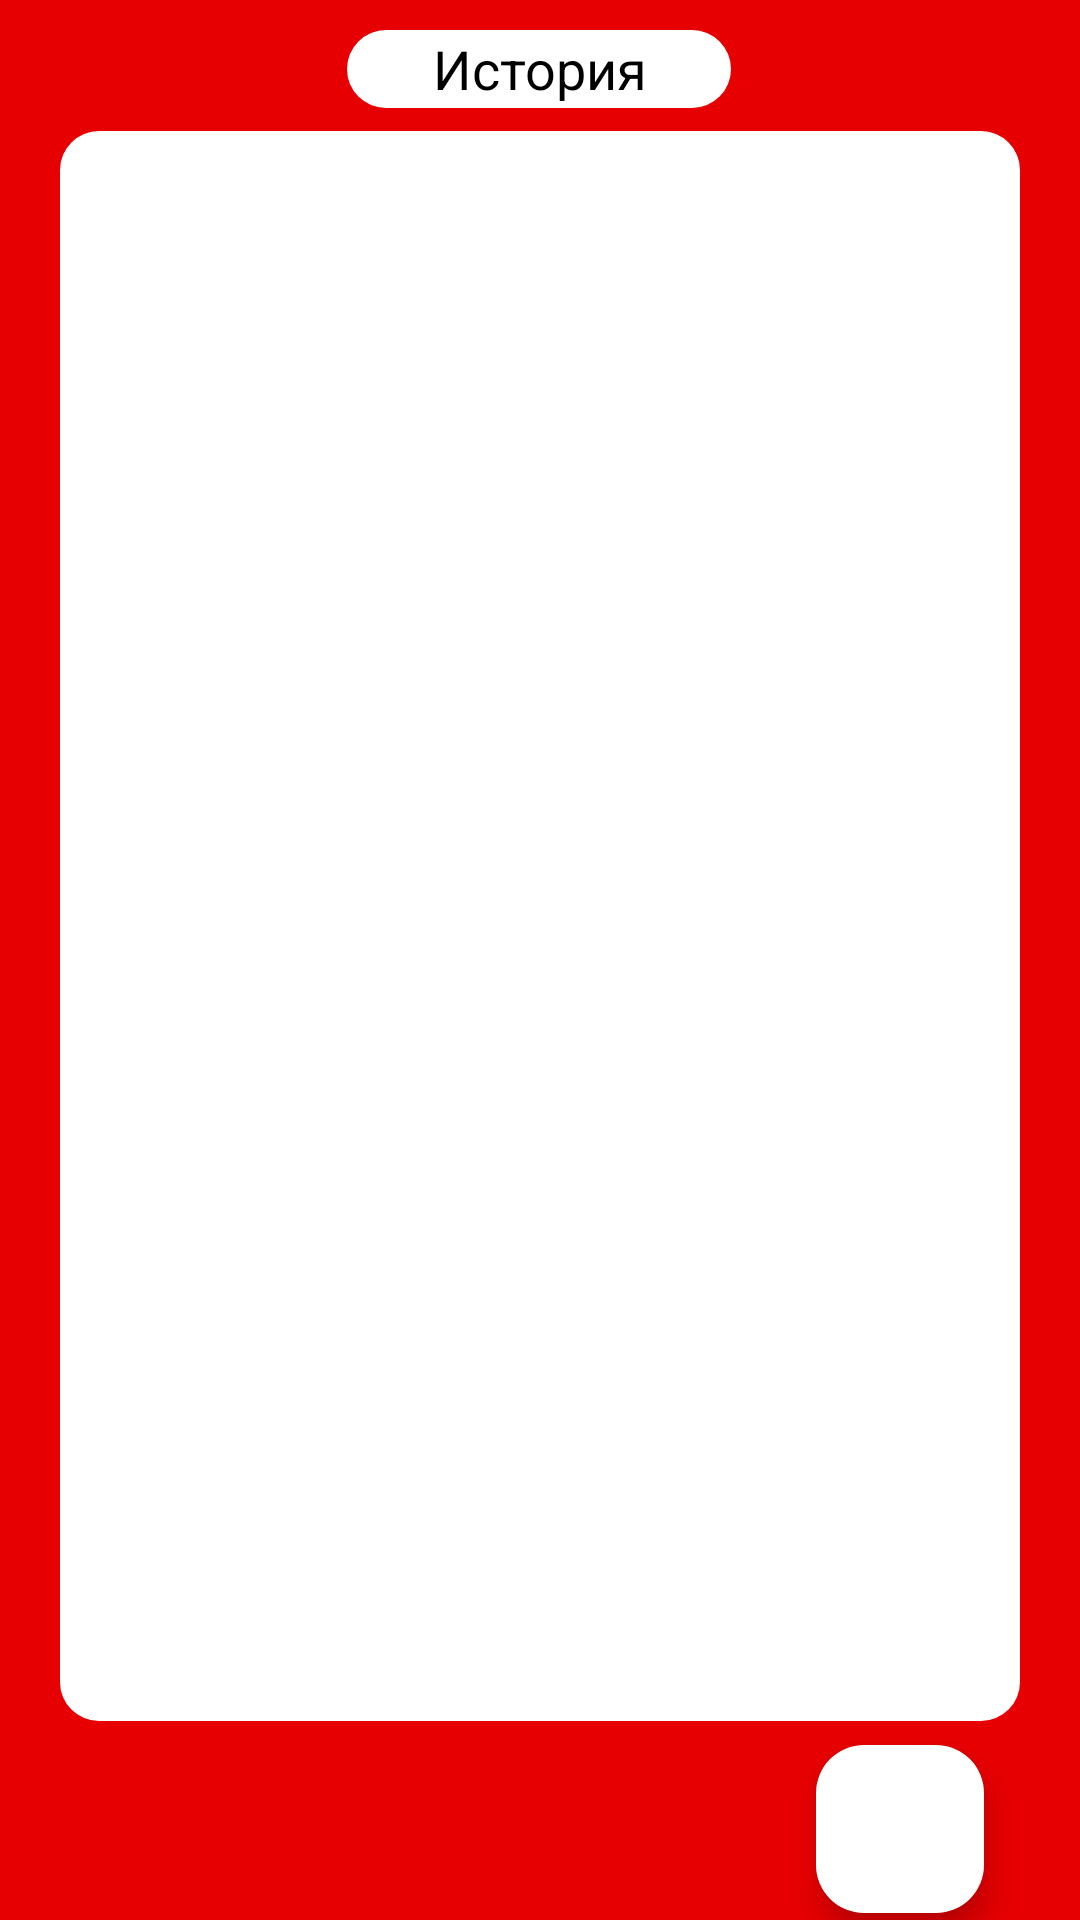

The Android layout XML behind this screen, and the referenced resources:
<!-- AndroidManifest.xml: application theme Theme.TubeLoader -->
<!-- res/layout/fragment_history.xml -->
<?xml version="1.0" encoding="utf-8"?>
<FrameLayout xmlns:android="http://schemas.android.com/apk/res/android"
    xmlns:app="http://schemas.android.com/apk/res-auto"
    xmlns:tools="http://schemas.android.com/tools"
    android:layout_width="match_parent"
    android:layout_height="match_parent"
    android:background="@color/red"
    tools:context=".Fragment.HistoryFragment">

    <androidx.constraintlayout.widget.ConstraintLayout
        android:layout_width="match_parent"
        android:layout_height="match_parent">

        <androidx.recyclerview.widget.RecyclerView
            android:id="@+id/recyclerview"
            android:layout_width="match_parent"
            android:layout_height="530sp"
            android:layout_marginLeft="20dp"
            android:paddingBottom="1sp"
            android:paddingTop="1sp"
            android:layout_marginRight="20dp"
            android:background="@drawable/design_listviewhistory"
            app:layout_constraintBottom_toBottomOf="parent"
            app:layout_constraintEnd_toEndOf="parent"
            app:layout_constraintStart_toStartOf="parent"
            app:layout_constraintTop_toBottomOf="@+id/textHistory"
            app:layout_constraintVertical_bias="0.103" />

        <TextView
            android:id="@+id/textHistory"
            android:background="@drawable/design_listviewhistory"
            android:layout_width="128dp"
            android:layout_height="26dp"
            android:layout_marginTop="10dp"
            android:gravity="center"
            android:text="История"
            android:textSize="18sp"
            android:textColor="@color/black"
            app:layout_constraintEnd_toEndOf="parent"
            app:layout_constraintHorizontal_bias="0.498"
            app:layout_constraintStart_toStartOf="parent"
            app:layout_constraintTop_toTopOf="parent" />

        <com.google.android.material.floatingactionbutton.FloatingActionButton
            android:id="@+id/removeAllHistory"
            android:layout_width="wrap_content"
            android:layout_height="wrap_content"
            android:layout_marginTop="8dp"
            android:layout_marginEnd="12dp"
            android:backgroundTint="@color/white"
            android:clickable="true"
            android:src="@drawable/remove_picture"
            app:layout_constraintEnd_toEndOf="@+id/recyclerview"
            app:layout_constraintTop_toBottomOf="@+id/recyclerview" />

    </androidx.constraintlayout.widget.ConstraintLayout>
</FrameLayout>
<!-- resources referenced by this layout -->
<resources>
  <color name="black">#FF000000</color>
  <color name="red">#e60002</color>
  <color name="white">#FFFFFFFF</color>
  <!-- drawable design_listviewhistory (drawable) -->
  <?xml version="1.0" encoding="utf-8"?>
  <selector xmlns:android="http://schemas.android.com/apk/res/android">
      <item>
          <shape android:shape="rectangle">
              <solid android:color="@color/white"/>
              <corners android:radius="13sp"/>
          </shape>
      </item>
  
  </selector>
  <style name="Theme.TubeLoader" parent="Base.Theme.TubeLoader">
          <item name="android:colorPrimaryDark">@color/red</item>
      </style>
  <style name="Base.Theme.TubeLoader" parent="Theme.Material3.DayNight.NoActionBar">
          
          
      </style>
</resources>
